The GitHub repository Xinyu-Zhang/499_Project contains a labelled image folder "dataset" with 8 categories: Atripla, Cymbalta, Epzicom, Lexapro, Prezista, Tivicay, Truvada, Truvada Cymbalta. Examples follow, each with its label.

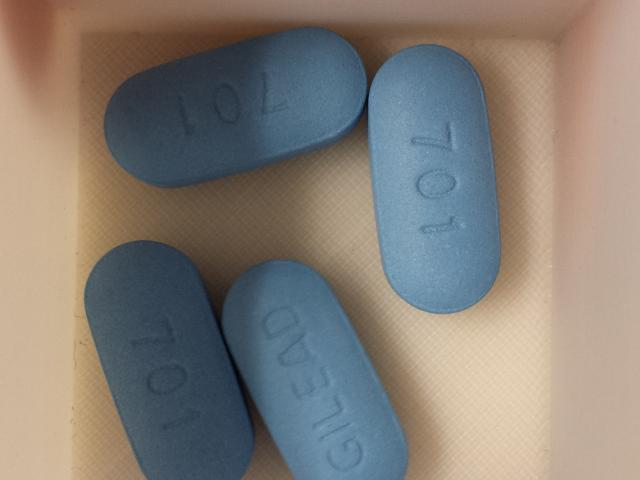
Label: Truvada

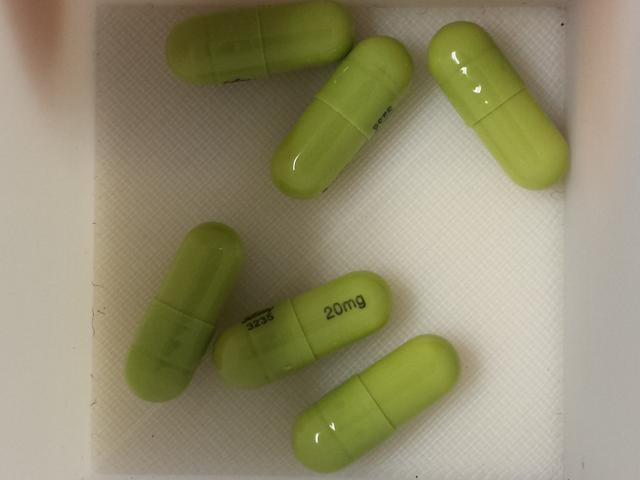
Label: Cymbalta

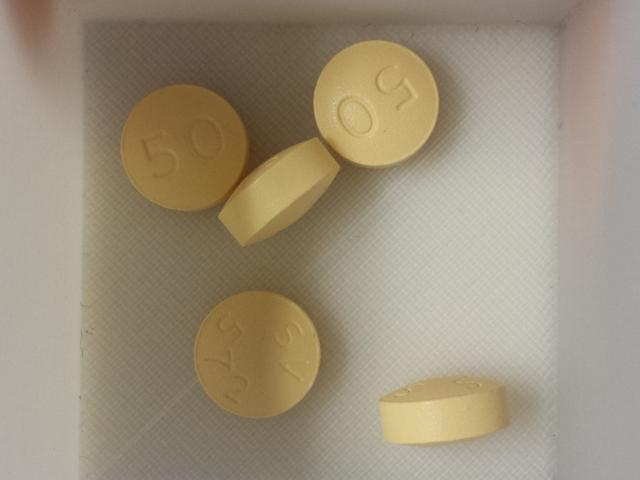
Label: Tivicay

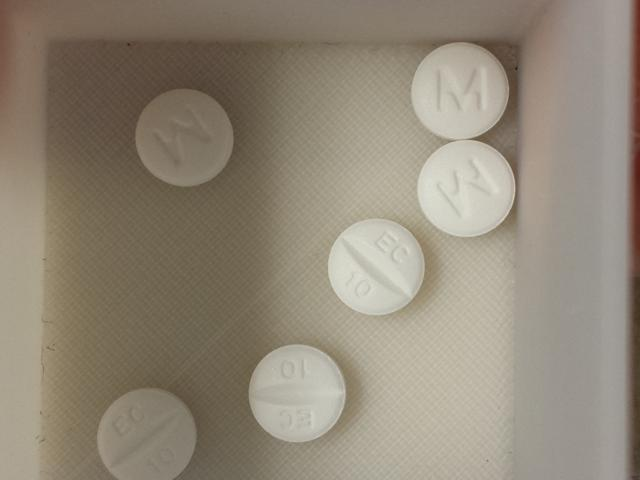
Label: Lexapro

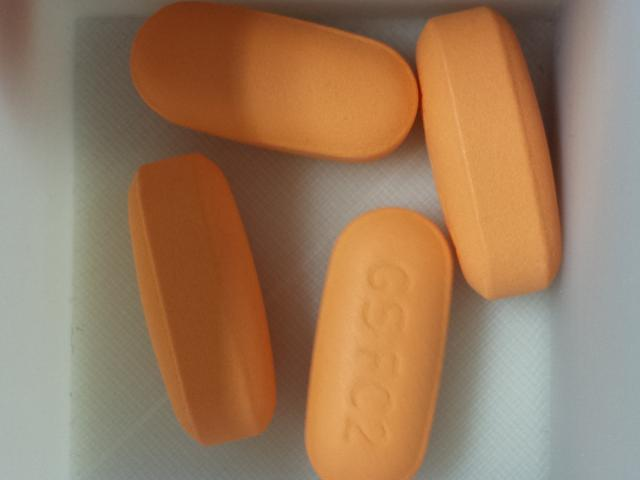
Label: Epzicom

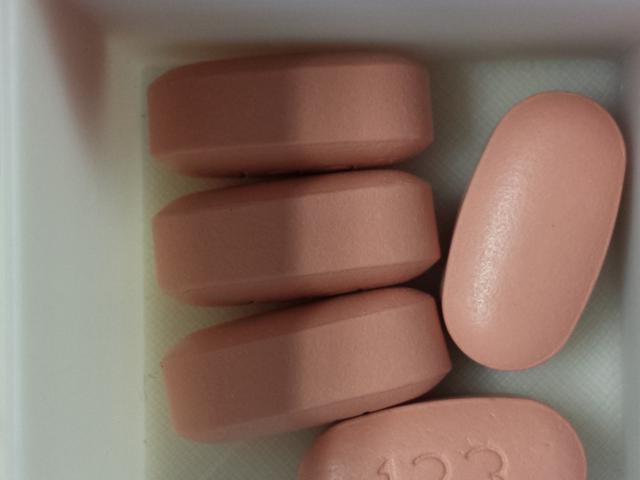
Label: Atripla
